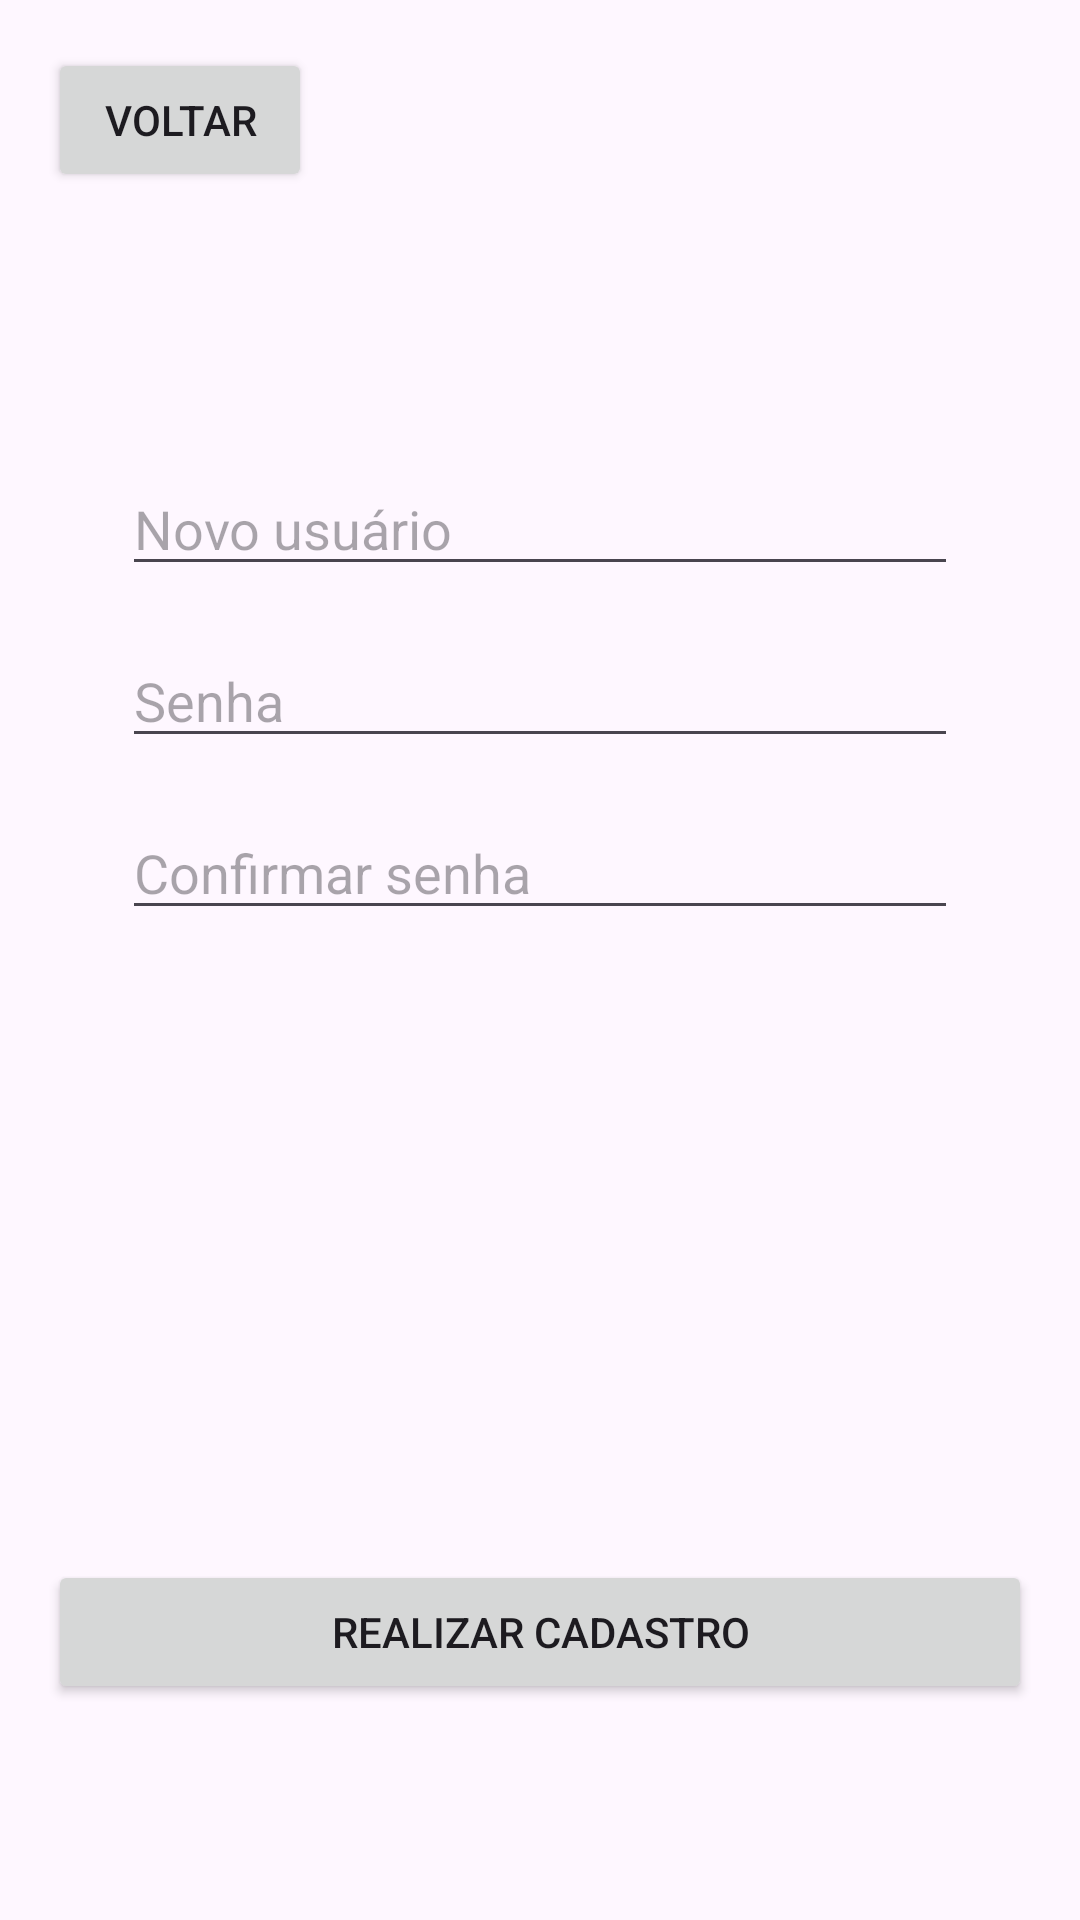

Android layout source for this screen:
<!-- AndroidManifest.xml: application theme Theme.Atividade_avaliativa -->
<!-- res/layout/cadastro.xml -->
<?xml version="1.0" encoding="utf-8"?>
<androidx.constraintlayout.widget.ConstraintLayout xmlns:android="http://schemas.android.com/apk/res/android"
    xmlns:app="http://schemas.android.com/apk/res-auto"
    xmlns:tools="http://schemas.android.com/tools"
    android:id="@+id/cadastro"
    android:layout_width="match_parent"
    android:layout_height="match_parent"
    android:padding="16dp"
    tools:context=".CadastroActivity">

    
    <Button
        android:id="@+id/buttonVoltar"
        android:layout_width="wrap_content"
        android:layout_height="wrap_content"
        android:text="Voltar"
        app:layout_constraintStart_toStartOf="parent"
        app:layout_constraintTop_toTopOf="parent" />

    
    <EditText
        android:id="@+id/editTextNovoUsuario"
        android:layout_width="0dp"
        android:layout_height="wrap_content"
        android:hint="Novo usuário"
        android:inputType="text"
        app:layout_constraintTop_toBottomOf="@+id/buttonVoltar"
        app:layout_constraintStart_toStartOf="parent"
        app:layout_constraintEnd_toEndOf="parent"
        app:layout_constraintBottom_toTopOf="@+id/editTextSenhaCadastro"
        app:layout_constraintVertical_bias="0.3"
        app:layout_constraintVertical_chainStyle="packed"
        app:layout_constraintWidth_percent="0.85" />

    
    <EditText
        android:id="@+id/editTextSenhaCadastro"
        android:layout_width="0dp"
        android:layout_height="wrap_content"
        android:layout_marginTop="16dp"
        android:hint="Senha"
        android:inputType="textPassword"
        app:layout_constraintTop_toBottomOf="@+id/editTextNovoUsuario"
        app:layout_constraintStart_toStartOf="@+id/editTextNovoUsuario"
        app:layout_constraintEnd_toEndOf="@+id/editTextNovoUsuario"
        app:layout_constraintBottom_toTopOf="@+id/editTextConfirmarSenha" />

    
    <EditText
        android:id="@+id/editTextConfirmarSenha"
        android:layout_width="0dp"
        android:layout_height="wrap_content"
        android:layout_marginTop="16dp"
        android:hint="Confirmar senha"
        android:inputType="textPassword"
        app:layout_constraintTop_toBottomOf="@+id/editTextSenhaCadastro"
        app:layout_constraintStart_toStartOf="@+id/editTextSenhaCadastro"
        app:layout_constraintEnd_toEndOf="@+id/editTextSenhaCadastro"
        app:layout_constraintBottom_toTopOf="@+id/buttonRealizarCadastro" />

    
    <Button
        android:id="@+id/buttonRealizarCadastro"
        android:layout_width="0dp"
        android:layout_height="wrap_content"
        android:layout_marginBottom="56dp"
        android:text="Realizar Cadastro"
        app:layout_constraintBottom_toBottomOf="parent"
        app:layout_constraintEnd_toEndOf="parent"
        app:layout_constraintHorizontal_bias="0.0"
        app:layout_constraintStart_toStartOf="parent" />

</androidx.constraintlayout.widget.ConstraintLayout>
<!-- resources referenced by this layout -->
<resources>
  <style name="Theme.Atividade_avaliativa" parent="Base.Theme.Atividade_avaliativa" />
  <style name="Base.Theme.Atividade_avaliativa" parent="Theme.Material3.DayNight.NoActionBar">
          
          
      </style>
</resources>
